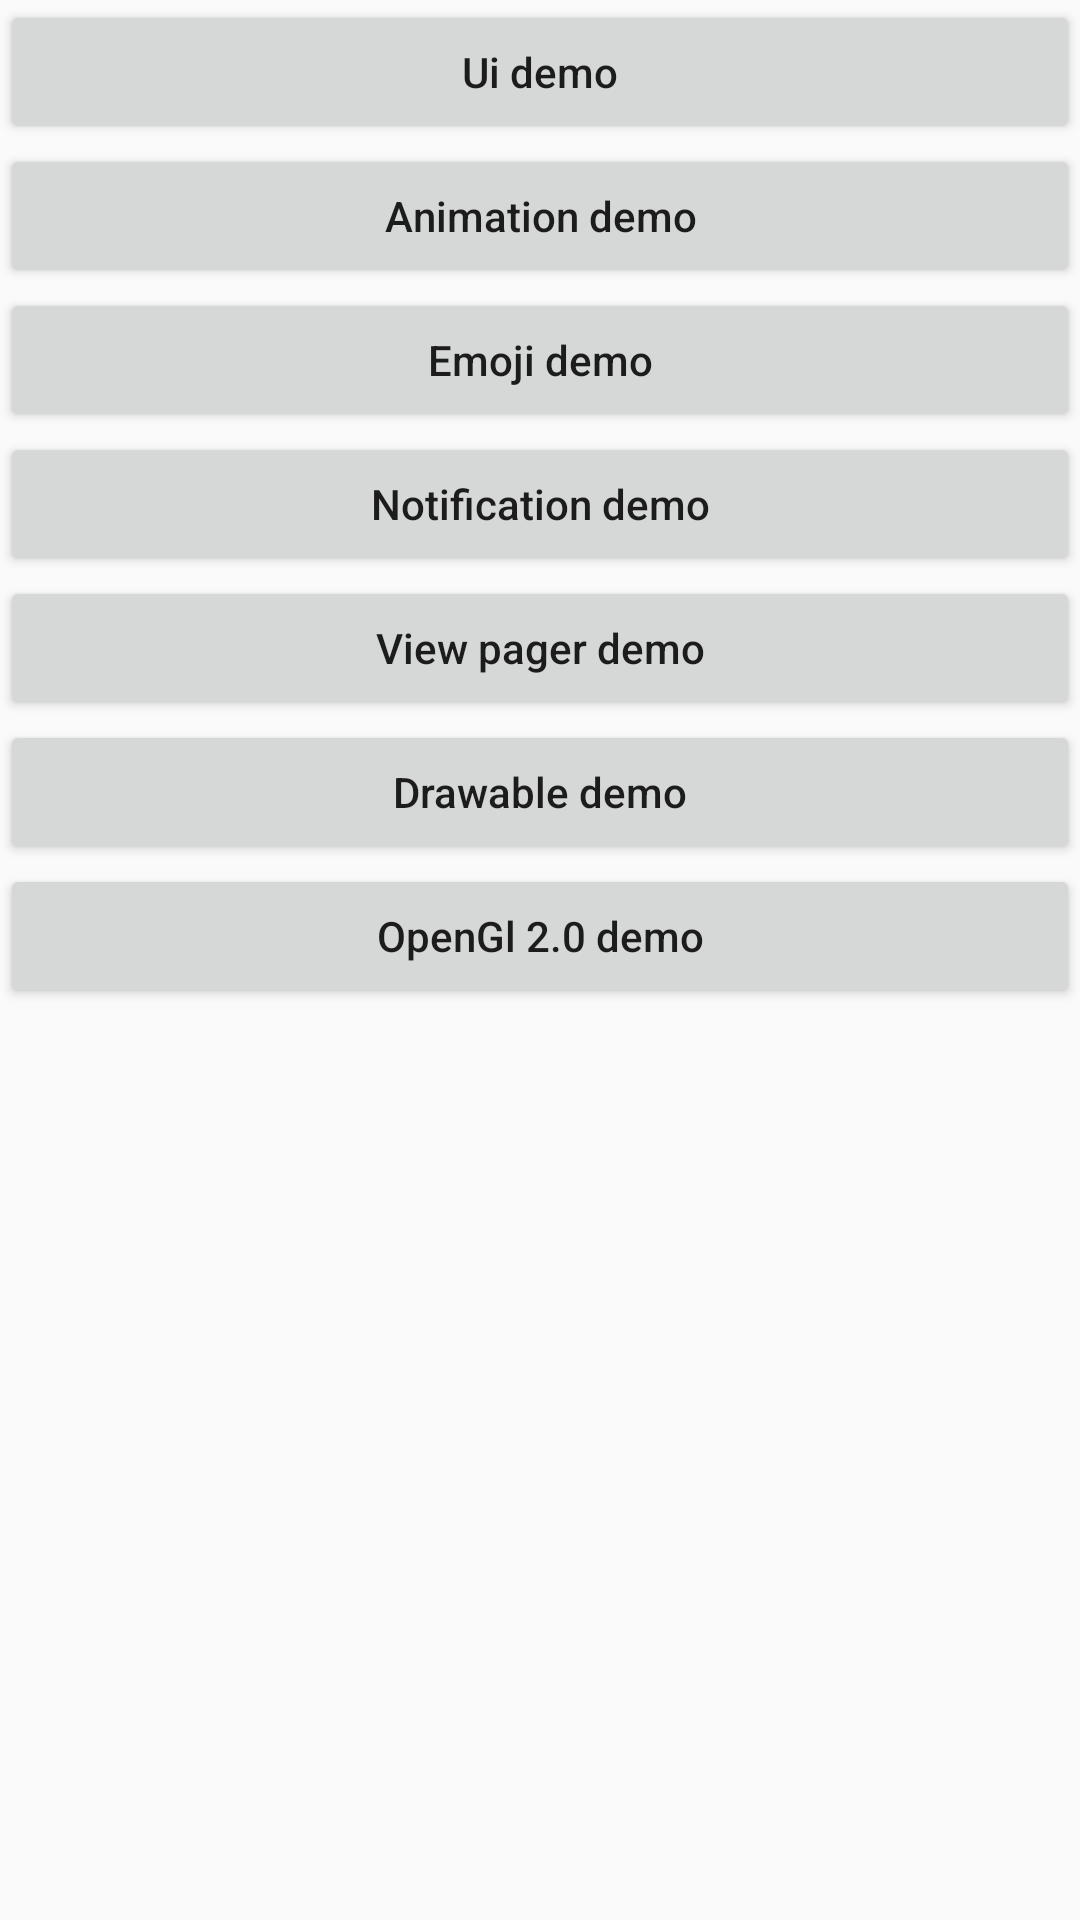

The Android layout XML behind this screen, and the referenced resources:
<!-- AndroidManifest.xml: application theme AppTheme -->
<!-- res/layout/activity_main.xml -->
<?xml version="1.0" encoding="utf-8"?>
<android.support.constraint.ConstraintLayout xmlns:android="http://schemas.android.com/apk/res/android"
    xmlns:app="http://schemas.android.com/apk/res-auto"
    xmlns:tools="http://schemas.android.com/tools"
    android:layout_width="match_parent"
    android:layout_height="match_parent"
    tools:context=".MainActivity">

    <Button
        android:id="@+id/demo_ui"
        android:layout_width="match_parent"
        android:layout_height="wrap_content"
        app:layout_constraintLeft_toLeftOf="parent"
        app:layout_constraintRight_toRightOf="parent"
        app:layout_constraintTop_toTopOf="parent"
        android:textAllCaps="false"
        android:text="Ui demo"/>

    <Button
        android:id="@+id/demo_animation"
        android:layout_width="match_parent"
        android:layout_height="wrap_content"
        android:text="Animation demo"
        android:textAllCaps="false"
        app:layout_constraintLeft_toLeftOf="parent"
        app:layout_constraintRight_toRightOf="parent"
        app:layout_constraintTop_toBottomOf="@id/demo_ui" />

    <Button
        android:id="@+id/demo_emoji"
        android:layout_width="match_parent"
        android:layout_height="wrap_content"
        android:text="Emoji demo"
        android:textAllCaps="false"
        android:theme="?android:attr/borderlessButtonStyle"
        app:layout_constraintLeft_toLeftOf="parent"
        app:layout_constraintRight_toRightOf="parent"
        app:layout_constraintTop_toBottomOf="@id/demo_animation" />
    <Button
        android:id="@+id/demo_notif"
        android:layout_width="match_parent"
        android:layout_height="wrap_content"
        android:text="Notification demo"
        android:textAllCaps="false"
        android:theme="?android:attr/borderlessButtonStyle"
        app:layout_constraintLeft_toLeftOf="parent"
        app:layout_constraintRight_toRightOf="parent"
        app:layout_constraintTop_toBottomOf="@id/demo_emoji" />
    <Button
        android:id="@+id/demo_view_pager"
        android:layout_width="match_parent"
        android:layout_height="wrap_content"
        android:text="View pager demo"
        android:textAllCaps="false"
        android:theme="?android:attr/borderlessButtonStyle"
        app:layout_constraintLeft_toLeftOf="parent"
        app:layout_constraintRight_toRightOf="parent"
        app:layout_constraintTop_toBottomOf="@id/demo_notif" />
    <Button
        android:id="@+id/demo_drawable"
        android:layout_width="match_parent"
        android:layout_height="wrap_content"
        android:text="Drawable demo"
        android:textAllCaps="false"
        android:theme="?android:attr/borderlessButtonStyle"
        app:layout_constraintLeft_toLeftOf="parent"
        app:layout_constraintRight_toRightOf="parent"
        app:layout_constraintTop_toBottomOf="@id/demo_view_pager" />
    <Button
        android:id="@+id/demo_opengl"
        android:layout_width="match_parent"
        android:layout_height="wrap_content"
        android:text="OpenGl 2.0 demo"
        android:textAllCaps="false"
        android:theme="?android:attr/borderlessButtonStyle"
        app:layout_constraintLeft_toLeftOf="parent"
        app:layout_constraintRight_toRightOf="parent"
        app:layout_constraintTop_toBottomOf="@id/demo_drawable"/>
</android.support.constraint.ConstraintLayout>
<!-- resources referenced by this layout -->
<resources>
  <style name="AppTheme" parent="Theme.AppCompat.Light.DarkActionBar">
          
          <item name="colorPrimary">@color/colorPrimary</item>
          <item name="colorPrimaryDark">@color/colorPrimaryDark</item>
          <item name="colorAccent">@color/colorAccent</item>
      </style>
  <color name="colorPrimary">#3F51B5</color>
  <color name="colorPrimaryDark">#303F9F</color>
  <color name="colorAccent">#FF4081</color>
</resources>
